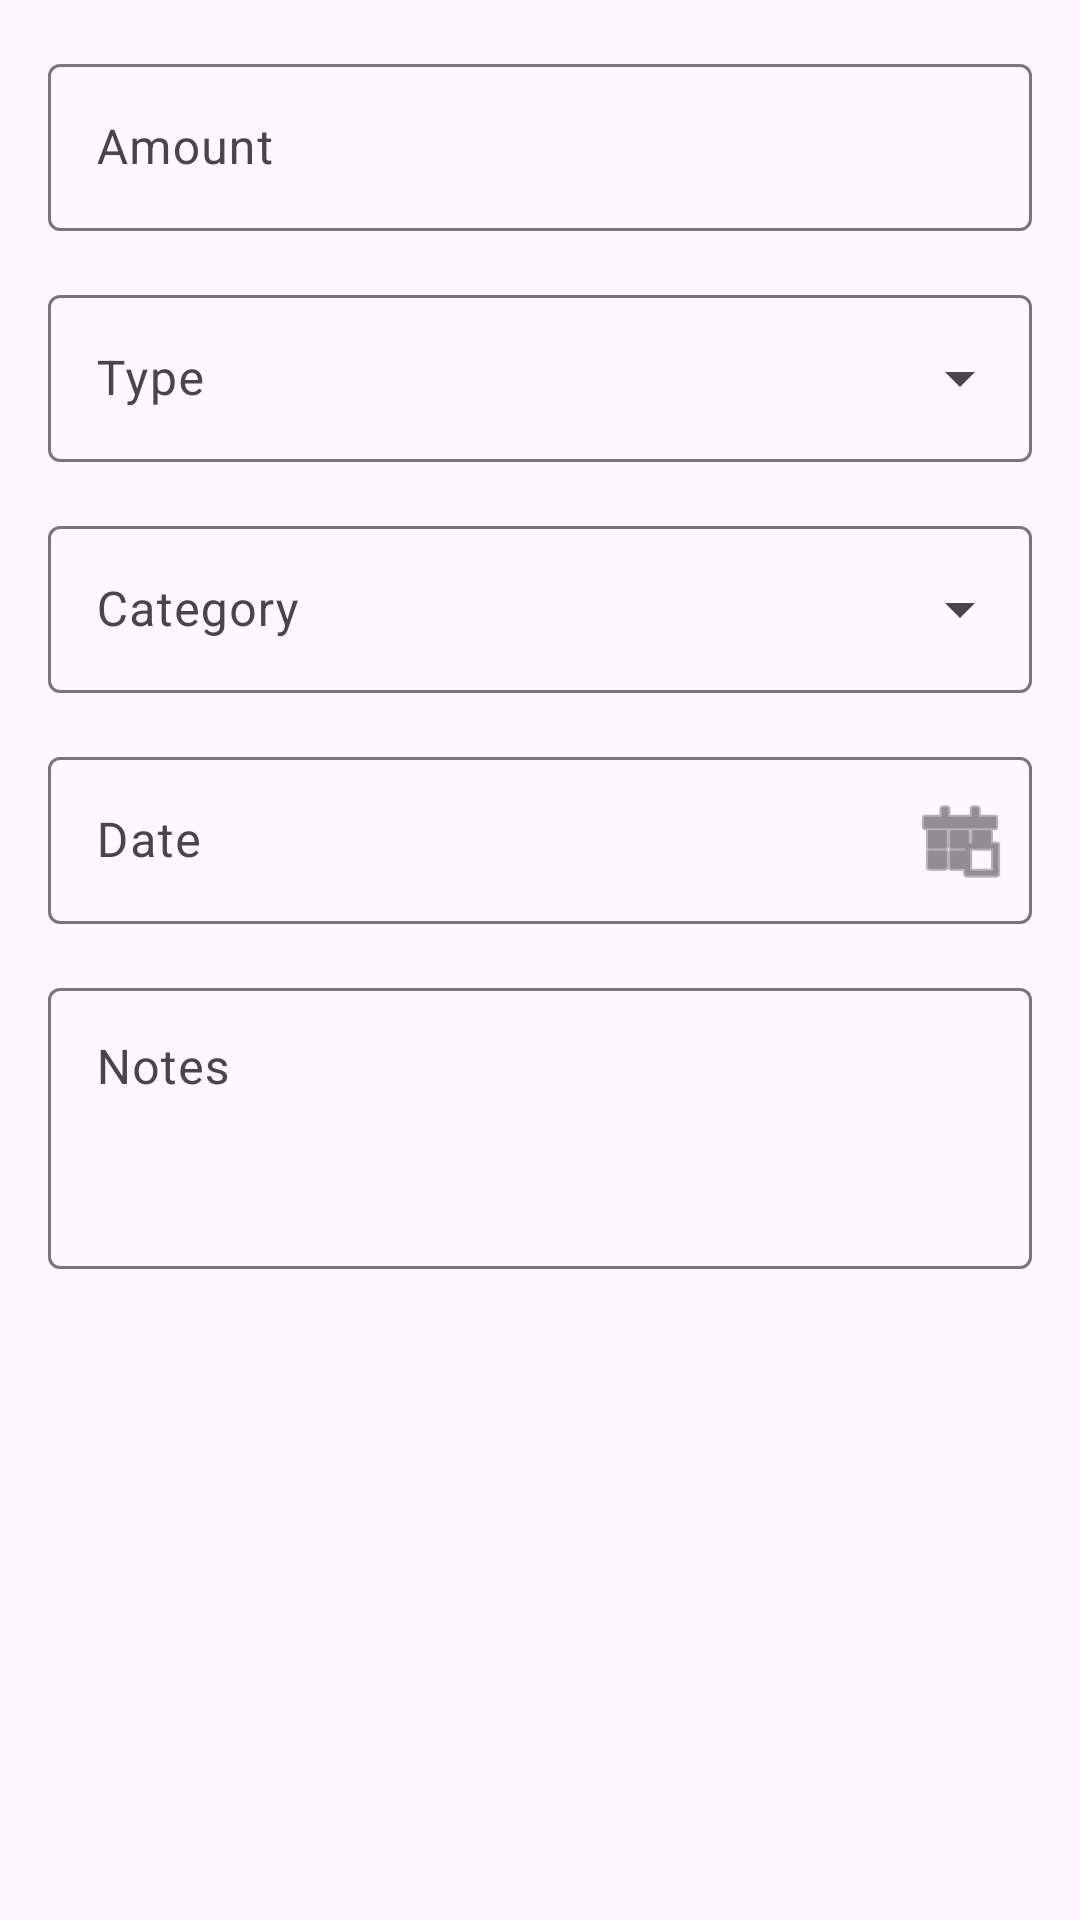

This screen was rendered from an Android layout file. Write that file and the resources it references.
<!-- AndroidManifest.xml: application theme Theme.PersonalFinance -->
<!-- res/layout/dialog_transaction.xml -->
<?xml version="1.0" encoding="utf-8"?>
<ScrollView xmlns:android="http://schemas.android.com/apk/res/android"
    xmlns:app="http://schemas.android.com/apk/res-auto"
    android:layout_width="match_parent"
    android:layout_height="match_parent"
    android:fillViewport="true"
    android:background="?attr/colorSurface">

    <LinearLayout
        android:layout_width="match_parent"
        android:layout_height="wrap_content"
        android:orientation="vertical"
        android:padding="16dp">

        
        <com.google.android.material.textfield.TextInputLayout
            style="@style/Widget.Material3.TextInputLayout.OutlinedBox"
            android:layout_width="match_parent"
            android:layout_height="wrap_content"
            android:hint="@string/amount">

            <com.google.android.material.textfield.TextInputEditText
                android:id="@+id/amountInput"
                android:layout_width="match_parent"
                android:layout_height="wrap_content"
                android:inputType="numberDecimal" />
        </com.google.android.material.textfield.TextInputLayout>

        
        <com.google.android.material.textfield.TextInputLayout
            style="@style/Widget.Material3.TextInputLayout.OutlinedBox.ExposedDropdownMenu"
            android:layout_width="match_parent"
            android:layout_height="wrap_content"
            android:layout_marginTop="16dp"
            android:hint="@string/type">

            <AutoCompleteTextView
                android:id="@+id/typeInput"
                android:layout_width="match_parent"
                android:layout_height="wrap_content"
                android:inputType="none" />
        </com.google.android.material.textfield.TextInputLayout>

        
        <com.google.android.material.textfield.TextInputLayout
            style="@style/Widget.Material3.TextInputLayout.OutlinedBox.ExposedDropdownMenu"
            android:layout_width="match_parent"
            android:layout_height="wrap_content"
            android:layout_marginTop="16dp"
            android:hint="@string/category"
            app:placeholderText="@string/choose_category">

            <AutoCompleteTextView
                android:id="@+id/categoryInput"
                android:layout_width="match_parent"
                android:layout_height="wrap_content"
                android:inputType="none" />
        </com.google.android.material.textfield.TextInputLayout>

        
        <com.google.android.material.textfield.TextInputLayout
            style="@style/Widget.Material3.TextInputLayout.OutlinedBox"
            android:id="@+id/dateInputLayout"
            android:layout_width="match_parent"
            android:layout_height="wrap_content"
            android:layout_marginTop="16dp"
            android:hint="@string/date"
            app:endIconMode="custom"
            app:endIconDrawable="@android:drawable/ic_menu_today">

            <com.google.android.material.textfield.TextInputEditText
                android:id="@+id/dateInput"
                android:layout_width="match_parent"
                android:layout_height="wrap_content"
                android:focusable="false"
                android:clickable="true"
                android:inputType="none" />
        </com.google.android.material.textfield.TextInputLayout>

        
        <com.google.android.material.textfield.TextInputLayout
            style="@style/Widget.Material3.TextInputLayout.OutlinedBox"
            android:layout_width="match_parent"
            android:layout_height="wrap_content"
            android:layout_marginTop="16dp"
            android:hint="@string/notes">

            <com.google.android.material.textfield.TextInputEditText
                android:id="@+id/notesInput"
                android:layout_width="match_parent"
                android:layout_height="wrap_content"
                android:minLines="3"
                android:gravity="top"
                android:inputType="textCapSentences|textMultiLine" />
        </com.google.android.material.textfield.TextInputLayout>

        

    </LinearLayout>

</ScrollView>
<!-- resources referenced by this layout -->
<resources>
  <string name="amount">Amount</string>
  <string name="category">Category</string>
  <string name="choose_category">Choose category</string>
  <string name="date">Date</string>
  <string name="notes">Notes</string>
  <string name="save">Save</string>
  <string name="type">Type</string>
  <style name="Theme.PersonalFinance" parent="Base.Theme.PersonalFinance" />
  <style name="Base.Theme.PersonalFinance" parent="Theme.Material3.DayNight.NoActionBar">
          
          
      </style>
</resources>
